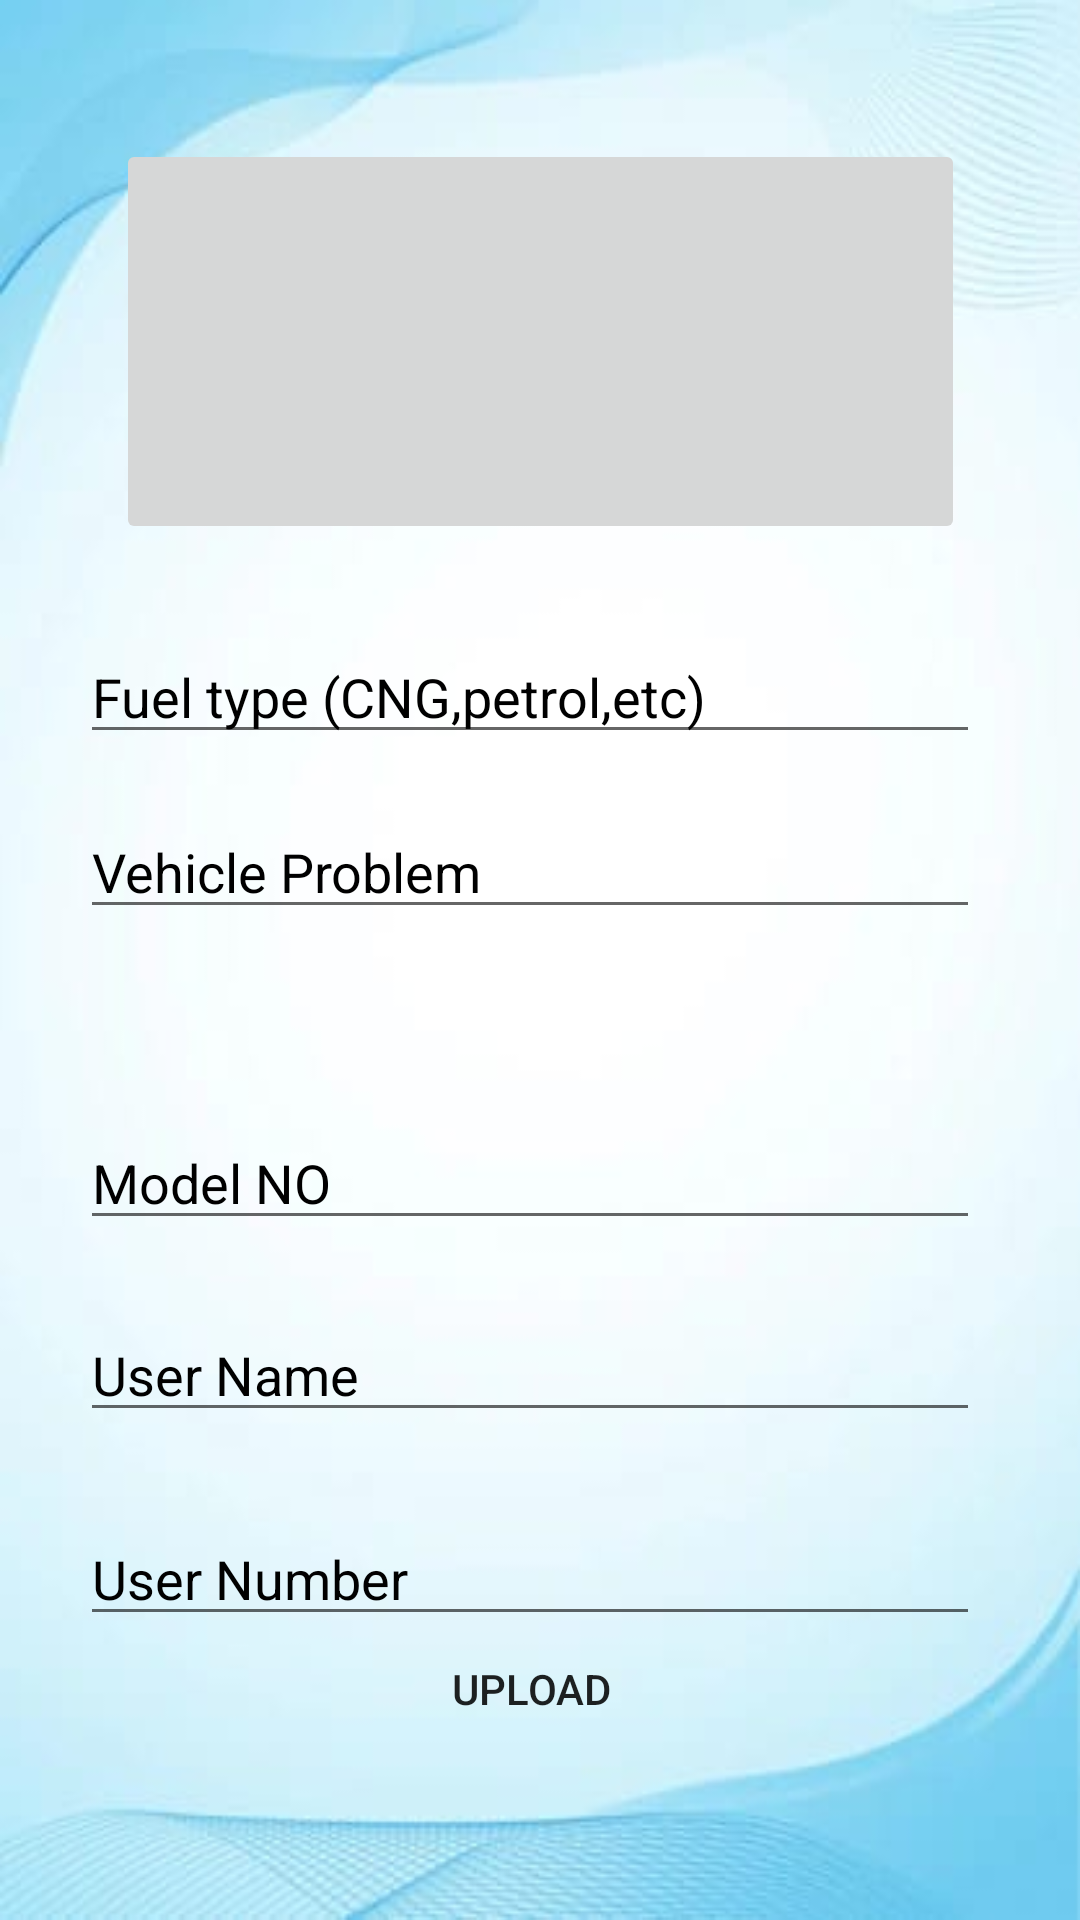

Reconstruct the res/layout file that produces this screen, plus the resources it refers to.
<!-- AndroidManifest.xml: application theme Theme.Vehicalautoapp -->
<!-- res/layout/activity_userinfo.xml -->
<?xml version="1.0" encoding="utf-8"?>
<androidx.constraintlayout.widget.ConstraintLayout xmlns:android="http://schemas.android.com/apk/res/android"
    xmlns:app="http://schemas.android.com/apk/res-auto"
    xmlns:tools="http://schemas.android.com/tools"
    android:layout_width="match_parent"
    android:layout_height="match_parent"
    android:background="@drawable/image1"
    tools:context=".userinfo">

    <EditText
        android:id="@+id/edaddress"
        android:layout_width="300dp"
        android:layout_height="wrap_content"
        android:ems="10"
        android:hint="Vehicle Problem"
        android:inputType="textPersonName"
        app:layout_constraintBottom_toBottomOf="parent"
        android:textColorHint="@color/black"
        app:layout_constraintEnd_toEndOf="parent"
        app:layout_constraintHorizontal_bias="0.447"
        app:layout_constraintStart_toStartOf="parent"
        app:layout_constraintTop_toTopOf="parent"
        app:layout_constraintVertical_bias="0.448" />

    <EditText
        android:id="@+id/editem2"
        android:layout_width="300dp"
        android:layout_height="wrap_content"
        android:layout_marginTop="504dp"
        android:ems="10"
        android:textColorHint="@color/black"
        android:hint="User Number"
        android:inputType="number"
        app:layout_constraintEnd_toEndOf="parent"
        app:layout_constraintHorizontal_bias="0.447"
        app:layout_constraintStart_toStartOf="parent"
        app:layout_constraintTop_toTopOf="parent" />

    <EditText
        android:id="@+id/editem1"
        android:layout_width="300dp"
        android:layout_height="wrap_content"
        android:layout_marginTop="436dp"
        android:ems="10"
        android:textColorHint="@color/black"
        android:hint="User Name"
        android:inputType="textPersonName"
        app:layout_constraintEnd_toEndOf="parent"
        app:layout_constraintHorizontal_bias="0.447"
        app:layout_constraintStart_toStartOf="parent"
        app:layout_constraintTop_toTopOf="parent" />

    <androidx.appcompat.widget.AppCompatButton
        android:id="@+id/btninsert"
        android:layout_width="300dp"
        android:layout_height="46dp"
        android:background="@drawable/round_bg"
        android:text="Upload"
        app:layout_constraintBottom_toBottomOf="parent"
        app:layout_constraintEnd_toEndOf="parent"
        app:layout_constraintHorizontal_bias="0.45"
        app:layout_constraintStart_toStartOf="parent"
        app:layout_constraintTop_toTopOf="parent"
        app:layout_constraintVertical_bias="0.909" />

    <EditText
        android:id="@+id/edname"
        android:layout_width="300dp"
        android:layout_height="wrap_content"
        android:ems="10"
        android:hint="Fuel type (CNG,petrol,etc)"
        android:inputType="textPersonName"
        android:textColorHint="@color/black"
        app:layout_constraintBottom_toBottomOf="parent"
        app:layout_constraintEnd_toEndOf="parent"
        app:layout_constraintHorizontal_bias="0.447"
        app:layout_constraintStart_toStartOf="parent"
        app:layout_constraintTop_toTopOf="parent"
        app:layout_constraintVertical_bias="0.351" />

    <EditText
        android:id="@+id/edmobile"
        android:layout_width="300dp"
        android:layout_height="wrap_content"
        android:layout_marginTop="372dp"
        android:ems="10"
        android:textColorHint="@color/black"
        android:hint="Model NO"
        android:inputType="textPersonName"

        app:layout_constraintEnd_toEndOf="parent"
        app:layout_constraintHorizontal_bias="0.447"
        app:layout_constraintStart_toStartOf="parent"
        app:layout_constraintTop_toTopOf="parent" />

    <ImageButton
        android:id="@+id/imageButton2"
        android:layout_width="283dp"
        android:layout_height="135dp"
        app:layout_constraintBottom_toBottomOf="parent"
        app:layout_constraintEnd_toEndOf="parent"
        app:layout_constraintStart_toStartOf="parent"
        app:layout_constraintTop_toTopOf="parent"
        app:layout_constraintVertical_bias="0.092"
        tools:srcCompat="@tools:sample/backgrounds/scenic" />
</androidx.constraintlayout.widget.ConstraintLayout>
<!-- resources referenced by this layout -->
<resources>
  <color name="black">#FF000000</color>
  <!-- drawable image1: jpeg bitmap (drawable, 8704 bytes) -->
  <style name="Theme.Vehicalautoapp" parent="Theme.MaterialComponents.DayNight.DarkActionBar">
          
          <item name="colorPrimary">@color/purple_500</item>
          <item name="colorPrimaryVariant">@color/purple_700</item>
          <item name="colorOnPrimary">@color/white</item>
          
          <item name="colorSecondary">@color/teal_200</item>
          <item name="colorSecondaryVariant">@color/teal_700</item>
          <item name="colorOnSecondary">@color/black</item>
          
          <item name="android:statusBarColor">?attr/colorPrimaryVariant</item>
          
      </style>
  <color name="purple_500">#0099ff</color>
  <color name="purple_700">#0099ff</color>
  <color name="white">#FFFFFFFF</color>
  <color name="teal_200">#FF03DAC5</color>
  <color name="teal_700">#FF018786</color>
</resources>
